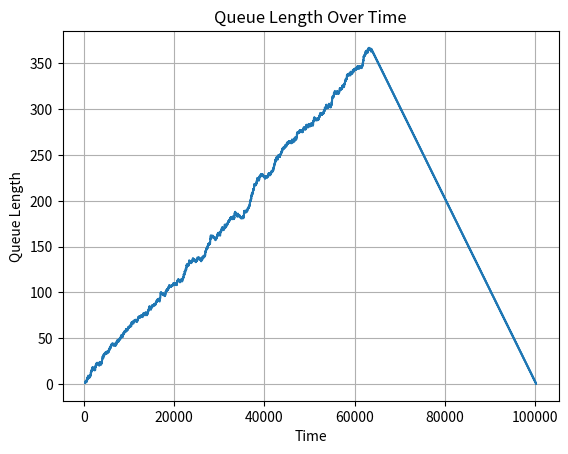

Source code (Python):
import numpy as np
import matplotlib.pyplot as plt
import time
from decimal import Decimal, ROUND_DOWN

num_samples = 1000  # Choose the number of samples you want
uniform_sample = np.random.uniform(low=0, high=1, size=num_samples)

# Create a histogram of the uniform sample
# plt.figure(figsize=(8, 6))
# plt.hist(uniform_sample, bins=20, edgecolor='black', density=True)
# plt.title('Uniform Distribution between 0 and 1')
# plt.xlabel('Value')
# plt.ylabel('Probability Density')
# plt.grid(True)
# plt.show()

exp_lambda = 10/60
exponential_sample = (-np.log(1-uniform_sample)) / exp_lambda

# plt.figure(figsize=(8, 6))
# plt.hist(exponential_sample, bins=20, edgecolor='black', density=True)
# plt.title('Exponential')
# plt.xlabel('Value')
# plt.ylabel('Probability Density')
# plt.grid(True)
# plt.show()


def events_per_minute(time_intervals):
    count = 0
    timer = 0
    event_count = []
    for event in time_intervals:
        timer += event
        if timer < 60:
            count +=1
        else:
            timer -=60
            event_count.append(count)
            while timer > 60:
                timer -=60
                event_count.append(0)
            count = 1
    return np.array(event_count)

maybe_poisson = events_per_minute(exponential_sample)


# plt.figure(figsize=(8, 6))
# plt.hist(maybe_poisson, bins=10, edgecolor='black', density=True)
# plt.title('Poisson')
# plt.xlabel('Value')
# plt.ylabel('Probability Density')
# plt.grid(True)
# plt.show()

def total_times(intervals):
    acumulated = 0
    total_times =[]
    for interval in intervals:
        acumulated += interval
        total_times.append(acumulated)
    return total_times

times_of_arrival = total_times(exponential_sample)

def crop_to_first_decimal(number):
    decimal_number = Decimal(str(number))
    cropped_decimal = decimal_number.quantize(Decimal('0.0'), rounding=ROUND_DOWN)
    return float(cropped_decimal)

def cars_in_queue(time_intervals):
    accumulated = 0
    arrival_times = []
    departure_times = []
    for interval in time_intervals:
        interval = int(10*crop_to_first_decimal(interval))
        accumulated += interval
        arrival_times.append(accumulated)
        if len(departure_times) == 0:
            departure_times.append(arrival_times[0]+100)
        elif accumulated > departure_times[-1] :
            departure_times.append(accumulated+100)
        else:
            departure_times.append(departure_times[-1]+100)
    print(arrival_times[0:20])
    print(departure_times[0:20])
    return arrival_times, departure_times

def generate_queue(arrival_times, departure_times):

    # Combine and sort both arrival and departure times
    all_times = sorted(arrival_times + departure_times)

    # Initialize variables
    current_queue_length = 0
    queue_lengths = []  # To store queue length at different time points

    # Time points at which you want to record the queue length
    time_points = range(min(all_times), max(all_times) + 1)

    # Iterate through time points
    for time_point in time_points:
        # Check arrivals
        while arrival_times and arrival_times[0] <= time_point:
            current_queue_length += 1
            arrival_times.pop(0)
        
        # Check departures
        while departure_times and departure_times[0] <= time_point:
            current_queue_length -= 1
            departure_times.pop(0)
        
        # Record queue length at this time point
        queue_lengths.append(current_queue_length)

    # Create the plot
    plt.plot(time_points, queue_lengths)
    plt.xlabel('Time')
    plt.ylabel('Queue Length')
    plt.title('Queue Length Over Time')
    plt.grid(True)
    plt.show()
    


arr, dep = cars_in_queue(exponential_sample)

generate_queue(arr, dep)